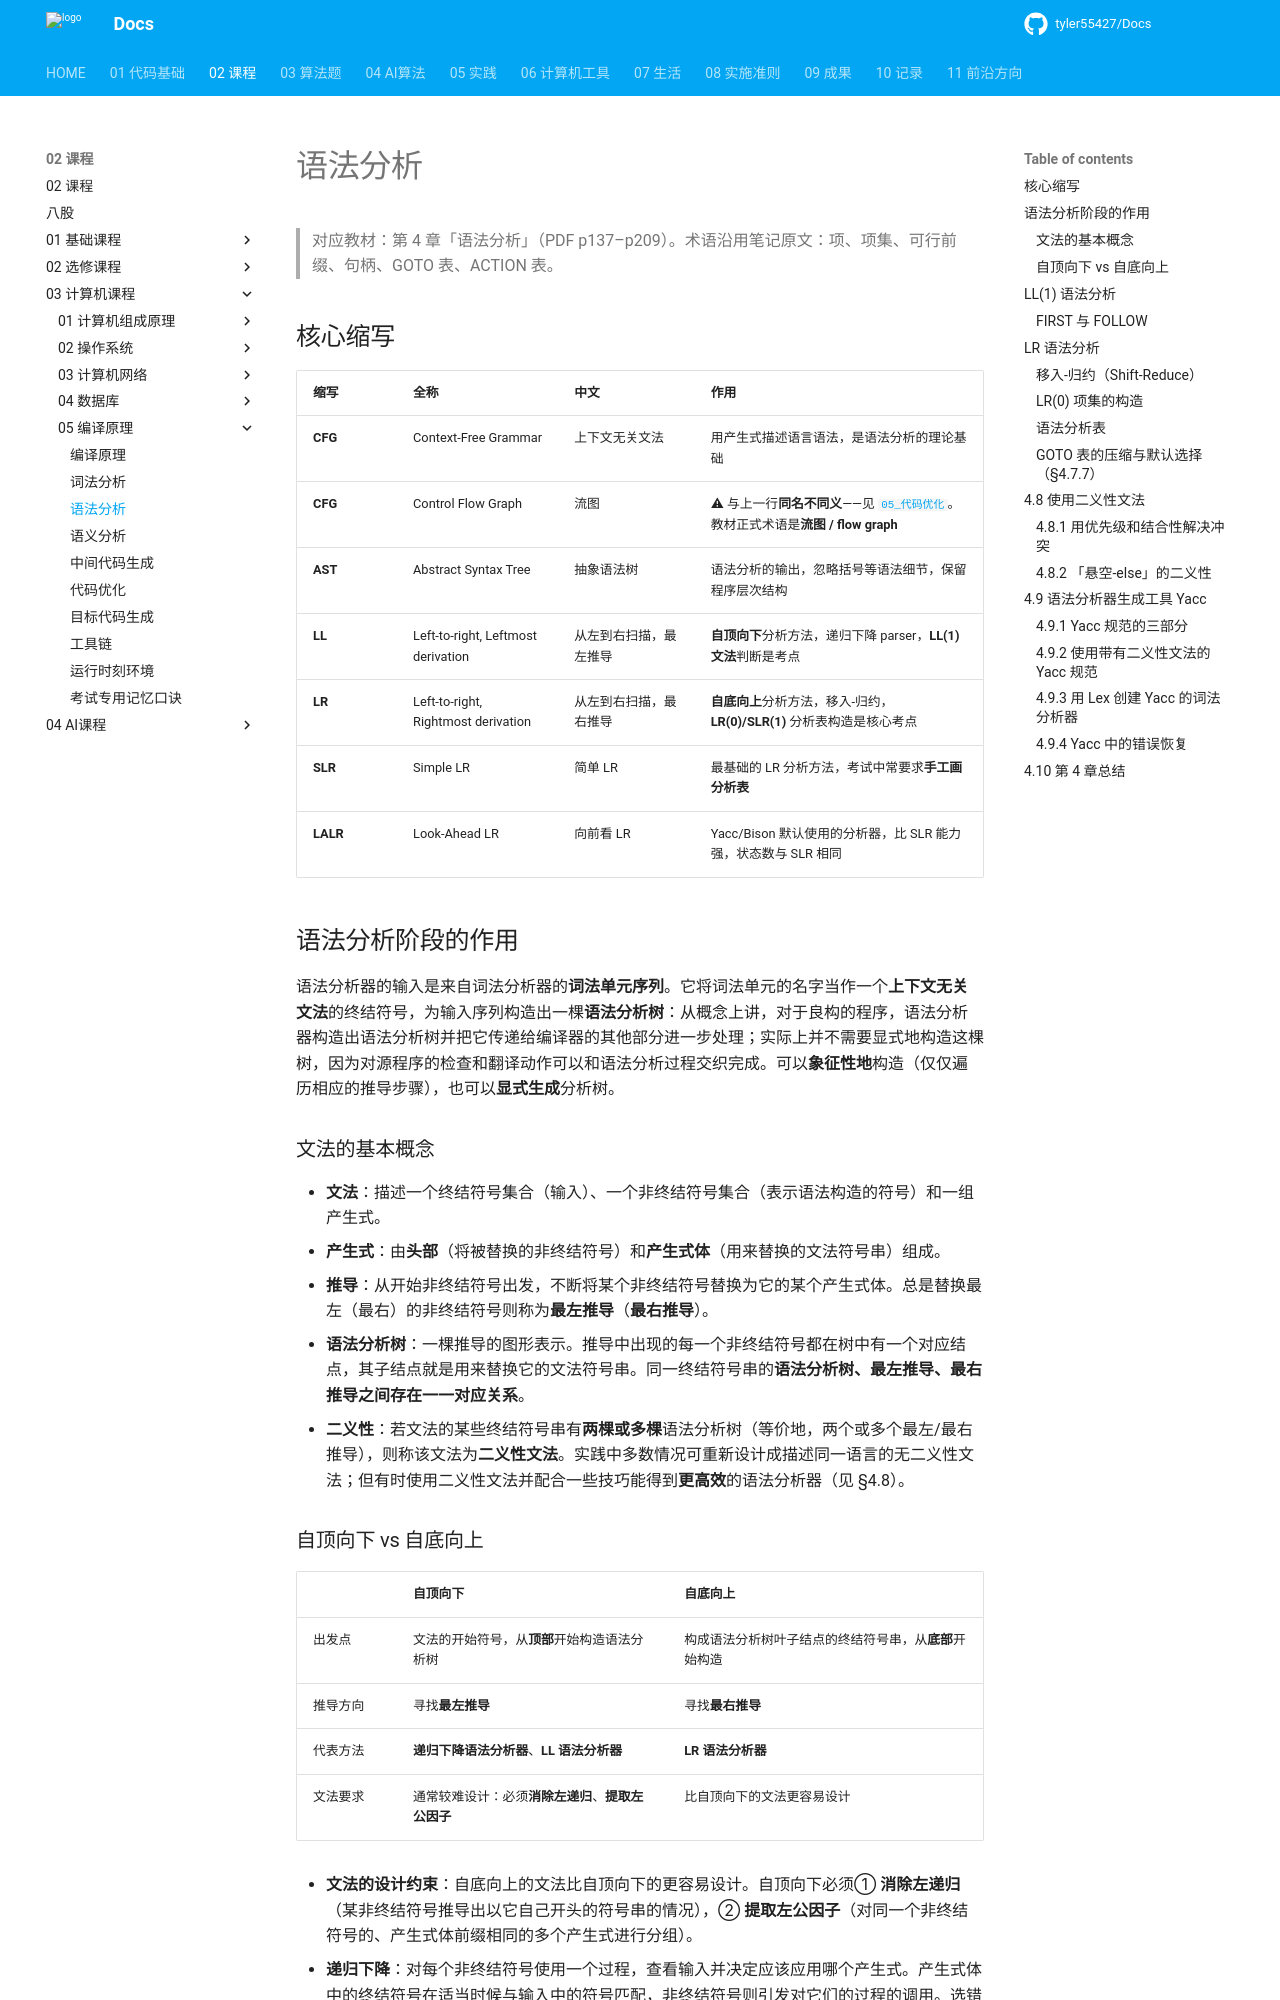

repository: tyler55427/Docs · page: 02_课程/03_计算机课程/05_编译原理/02_语法分析/index.html · generator: mkdocs

# 语法分析

> 对应教材：第 4 章「语法分析」（PDF p137–p209）。术语沿用笔记原文：项、项集、可行前缀、句柄、GOTO 表、ACTION 表。

## 核心缩写

| 缩写 | 全称 | 中文 | 作用 |
| :--- | :--- | :--- | :--- |
| **CFG** | Context-Free Grammar | 上下文无关文法 | 用产生式描述语言语法，是语法分析的理论基础 |
| **CFG** | Control Flow Graph | 流图 | ⚠ 与上一行**同名不同义**——见 [`05_代码优化`](05_代码优化.md)。教材正式术语是**流图 / flow graph** |
| **AST** | Abstract Syntax Tree | 抽象语法树 | 语法分析的输出，忽略括号等语法细节，保留程序层次结构 |
| **LL** | Left-to-right, Leftmost derivation | 从左到右扫描，最左推导 | **自顶向下**分析方法，递归下降 parser，**LL(1) 文法**判断是考点 |
| **LR** | Left-to-right, Rightmost derivation | 从左到右扫描，最右推导 | **自底向上**分析方法，移入-归约，**LR(0)/SLR(1)** 分析表构造是核心考点 |
| **SLR** | Simple LR | 简单 LR | 最基础的 LR 分析方法，考试中常要求**手工画分析表** |
| **LALR** | Look-Ahead LR | 向前看 LR | Yacc/Bison 默认使用的分析器，比 SLR 能力强，状态数与 SLR 相同 |

## 语法分析阶段的作用

语法分析器的输入是来自词法分析器的**词法单元序列**。它将词法单元的名字当作一个**上下文无关文法**的终结符号，为输入序列构造出一棵**语法分析树**：从概念上讲，对于良构的程序，语法分析器构造出语法分析树并把它传递给编译器的其他部分进一步处理；实际上并不需要显式地构造这棵树，因为对源程序的检查和翻译动作可以和语法分析过程交织完成。可以**象征性地**构造（仅仅遍历相应的推导步骤），也可以**显式生成**分析树。

### 文法的基本概念

- **文法**：描述一个终结符号集合（输入）、一个非终结符号集合（表示语法构造的符号）和一组产生式。
- **产生式**：由**头部**（将被替换的非终结符号）和**产生式体**（用来替换的文法符号串）组成。
- **推导**：从开始非终结符号出发，不断将某个非终结符号替换为它的某个产生式体。总是替换最左（最右）的非终结符号则称为**最左推导**（**最右推导**）。
- **语法分析树**：一棵推导的图形表示。推导中出现的每一个非终结符号都在树中有一个对应结点，其子结点就是用来替换它的文法符号串。同一终结符号串的**语法分析树、最左推导、最右推导之间存在一一对应关系**。
- **二义性**：若文法的某些终结符号串有**两棵或多棵**语法分析树（等价地，两个或多个最左/最右推导），则称该文法为**二义性文法**。实践中多数情况可重新设计成描述同一语言的无二义性文法；但有时使用二义性文法并配合一些技巧能得到**更高效**的语法分析器（见 §4.8）。

### 自顶向下 vs 自底向上

| | 自顶向下 | 自底向上 |
| :--- | :--- | :--- |
| 出发点 | 文法的开始符号，从**顶部**开始构造语法分析树 | 构成语法分析树叶子结点的终结符号串，从**底部**开始构造 |
| 推导方向 | 寻找**最左推导** | 寻找**最右推导** |
| 代表方法 | **递归下降语法分析器**、**LL 语法分析器** | **LR 语法分析器** |
| 文法要求 | 通常较难设计：必须**消除左递归**、**提取左公因子** | 比自顶向下的文法更容易设计 |

- **文法的设计约束**：自底向上的文法比自顶向下的更容易设计。自顶向下必须① **消除左递归**（某非终结符号推导出以它自己开头的符号串的情况），② **提取左公因子**（对同一个非终结符号的、产生式体前缀相同的多个产生式进行分组）。
- **递归下降**：对每个非终结符号使用一个过程，查看输入并决定应该应用哪个产生式。产生式体中的终结符号在适当时候与输入中的符号匹配，非终结符号则引发对它们的过程的调用。选错产生式时可能需要**回溯**。
- **缺点**：不能处理左递归文法，回溯时效率低。

## LL(1) 语法分析

**LL(1) 的定义**：若对于一个文法，**只需要查看下一个输入符号**就可以选择正确的产生式来扩展一个给定的非终结符号，则该文法是 **LL(1)** 的。这类文法允许构造出一个**预测语法分析表**：对每个非终结符号和每个向前看符号，表格指明应该选择哪个产生式。在某些或所有没有合法产生式的空条目中放置**错误处理程序**有助于实现错误恢复。
